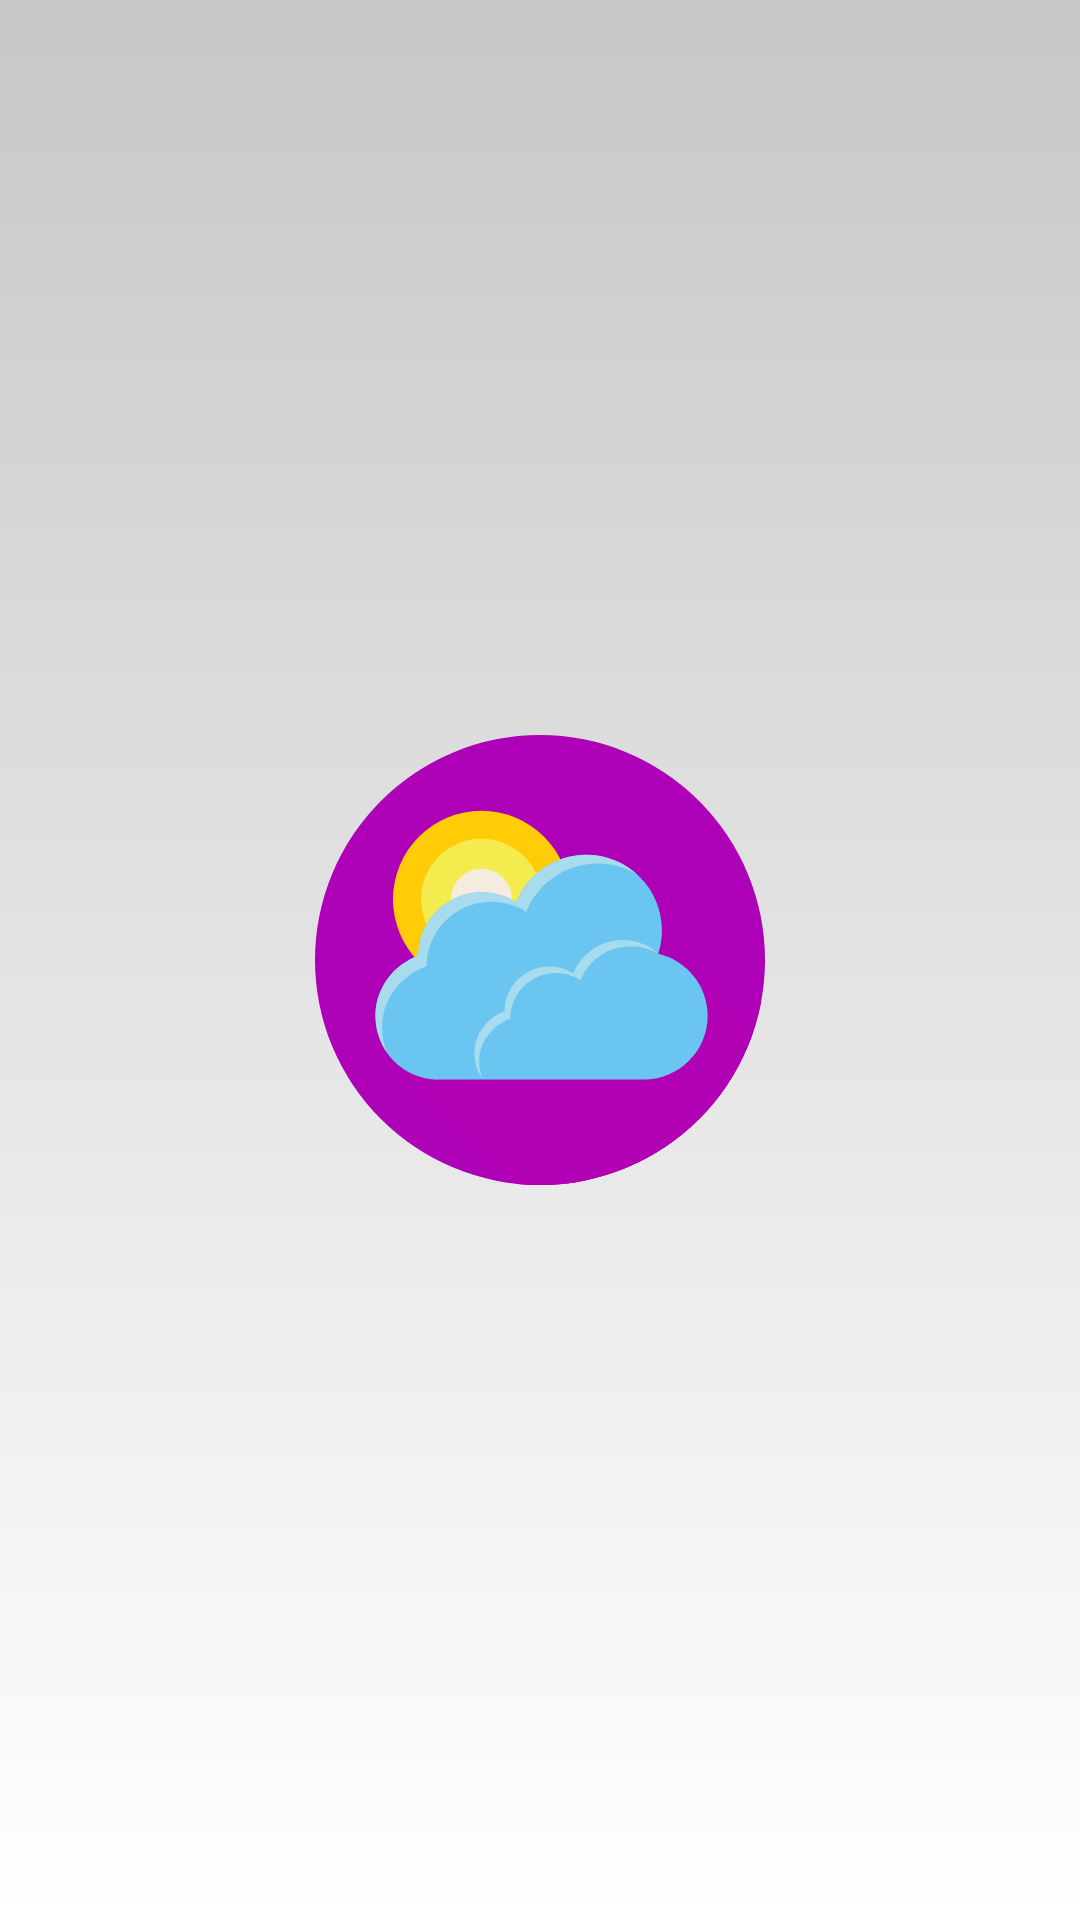

Reconstruct the res/layout file that produces this screen, plus the resources it refers to.
<!-- AndroidManifest.xml: activity theme AppTheme.Splash -->
<!-- res/layout/activity_splash.xml -->
<?xml version="1.0" encoding="utf-8"?>
<androidx.constraintlayout.widget.ConstraintLayout xmlns:android="http://schemas.android.com/apk/res/android"
    xmlns:app="http://schemas.android.com/apk/res-auto"
    xmlns:tools="http://schemas.android.com/tools"
    android:layout_width="match_parent"
    android:layout_height="match_parent"
    android:background="@drawable/gradient_drawable"
    tools:context=".view.ui.SplashActivity">


    <ImageView
        android:id="@+id/imgLocation"
        android:layout_width="@dimen/dim_150"
        android:layout_height="@dimen/dim_150"
        android:contentDescription="@string/str_app_name"
        app:layout_constraintBottom_toBottomOf="parent"
        app:layout_constraintEnd_toEndOf="parent"
        app:layout_constraintStart_toStartOf="parent"
        app:layout_constraintTop_toTopOf="parent"
        app:srcCompat="@drawable/ic_app_icon"
        tools:ignore="VectorDrawableCompat" />
</androidx.constraintlayout.widget.ConstraintLayout>
<!-- resources referenced by this layout -->
<resources>
  <dimen name="dim_150">150dp</dimen>
  <!-- drawable gradient_drawable (drawable) -->
  <?xml version="1.0" encoding="utf-8"?>
  <shape xmlns:android="http://schemas.android.com/apk/res/android">
      <gradient
          android:angle="90"
          android:endColor="#c7c7c7"
          android:startColor="#ffffff"
          android:type="linear" />
  </shape>
  <!-- drawable ic_app_icon: vector/xml drawable (drawable, 2869 chars, omitted) -->
  <string name="str_app_name">WeatherApp</string>
  <style name="AppTheme.Splash" parent="@style/Theme.AppCompat.NoActionBar">
          <item name="android:windowFullscreen">true</item>
          <item name="android:windowContentOverlay">@null</item>
      </style>
</resources>
